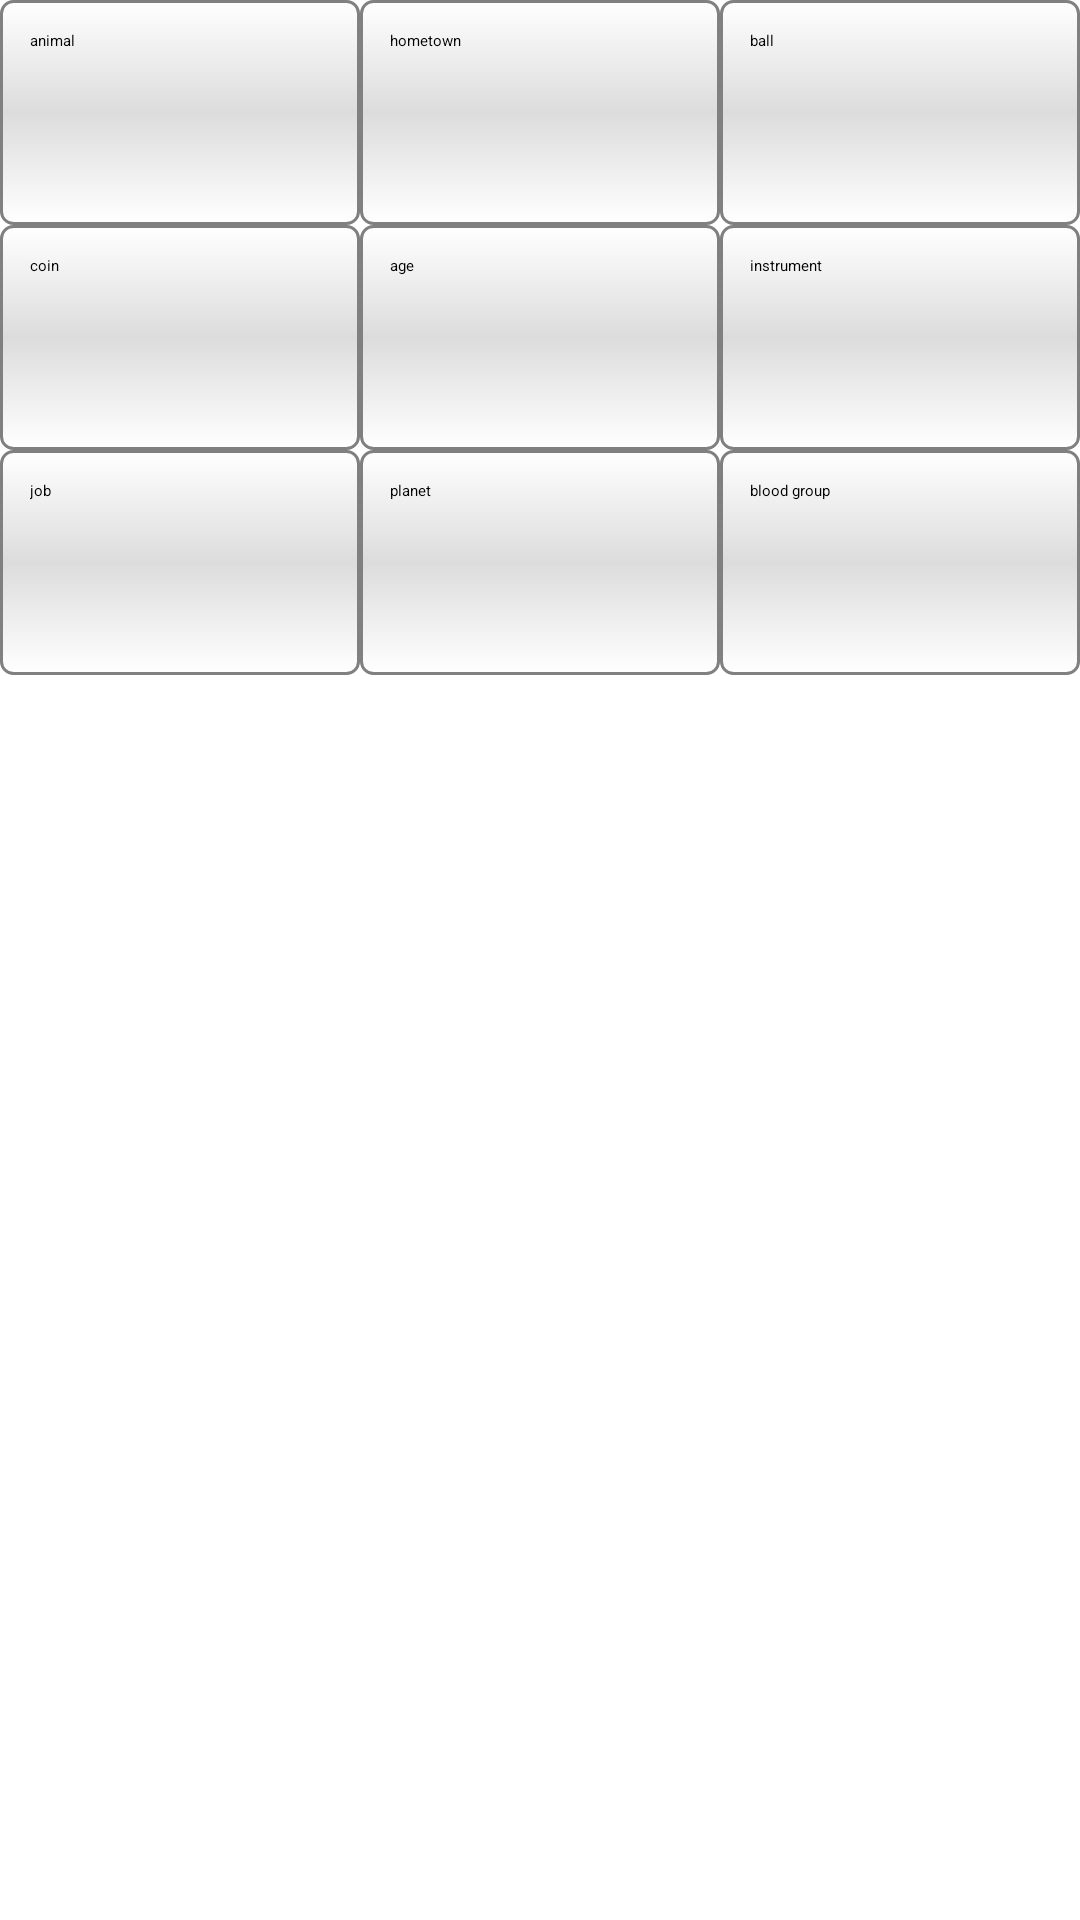

Layout XML and referenced resources for this Android screen:
<!-- AndroidManifest.xml: application theme Theme.Red -->
<!-- res/layout/collection.xml -->
<?xml version="1.0" encoding="utf-8"?>
<ScrollView
  xmlns:android="http://schemas.android.com/apk/res/android"
  android:layout_height="fill_parent"
  android:layout_width="fill_parent">

<LinearLayout
    android:id="@+id/linearLayout0"
    android:layout_width="match_parent"
    android:layout_height="wrap_content"
    android:orientation="vertical" >
 
    <LinearLayout
        android:id="@+id/linearLayout1"
        android:layout_width="match_parent"
        android:layout_height="match_parent"
        android:orientation="horizontal" 
        >
 
        <Button
            android:id="@+id/button1"
            android:layout_width="0dp"
            android:layout_height="75dp"
            android:layout_weight="1"
            android:text="animal"
            android:background="@drawable/button_customize2"/>
        <Button
            android:id="@+id/button2"
            android:layout_width="0dp"
            android:layout_height="75dp"
            android:layout_weight="1"
            android:text="hometown"
            android:background="@drawable/button_customize2"/>
        <Button
            android:id="@+id/button3"
            android:layout_width="0dp"
            android:layout_height="75dp"
            android:layout_weight="1"
            android:text="ball"
            android:background="@drawable/button_customize2"/>
 
    </LinearLayout>
         
    <LinearLayout
        android:id="@+id/linearLayout2"
        android:layout_width="match_parent"
        android:layout_height="75dp"
        android:layout_weight="1"
        android:orientation="horizontal" >
 
        <Button
            android:id="@+id/button4"
            android:layout_width="0dp"
            android:layout_height="75dp"
            android:layout_weight="1"
            android:text="coin"
            android:background="@drawable/button_customize2"/>
        <Button
            android:id="@+id/button5"
            android:layout_width="0dp"
            android:layout_height="75dp"
            android:layout_weight="1"
            android:text="age"
        	android:background="@drawable/button_customize2"/>
        <Button
            android:id="@+id/button6"
            android:layout_width="0dp"
            android:layout_height="75dp"
            android:layout_weight="1"
            android:text="instrument"
            android:background="@drawable/button_customize2"/>
 
    </LinearLayout>

    <LinearLayout
        android:id="@+id/linearLayout3"
        android:layout_width="match_parent"
        android:layout_height="wrap_content"
        android:orientation="horizontal" >
 
        <Button
            android:id="@+id/button7"
            android:layout_width="0dp"
            android:layout_height="75dp"
            android:layout_weight="1"
            android:text="job"
            android:background="@drawable/button_customize2"/>
        <Button
            android:id="@+id/button8"
            android:layout_width="0dp"
            android:layout_height="75dp"
            android:layout_weight="1"
            android:text="planet"
            android:background="@drawable/button_customize2"/>
        <Button
            android:id="@+id/button9"
            android:layout_width="0dp"
            android:layout_height="75dp"
            android:layout_weight="1"
            android:text="blood group"
            android:background="@drawable/button_customize2"/>
 
    </LinearLayout>
 
</LinearLayout>
</ScrollView>
<!-- resources referenced by this layout -->
<resources>
  <!-- drawable button_customize2 (drawable) -->
  <shape xmlns:android="http://schemas.android.com/apk/res/android">  
      <padding android:left="10dp" android:top="10dp"  
              android:right="10dp" android:bottom="10dp" />  
      <corners android:radius="4dp" />  
      <gradient
          android:angle="270"
          android:startColor="#ffffff"
          android:centerColor="#DCDCDC"
          android:endColor="#ffffff"
          android:type="linear" />
      <stroke
          android:width="1dp"
          android:color="#808080" />
  </shape>
  <style name="Theme.Red" parent="@android:style/Theme.Red" />
</resources>
